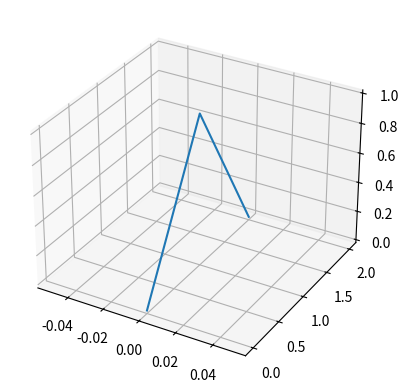

Generate this figure with matplotlib:
import pandas as pd
import numpy as np
import matplotlib.pyplot as plt
import mpl_toolkits.mplot3d.axes3d as axes3d

 

fig = plt.figure()
ax = fig.add_subplot(1,1,1, projection='3d')
ax.plot([0,0,0],[0,1,2],[0,1,0])



plt.show()